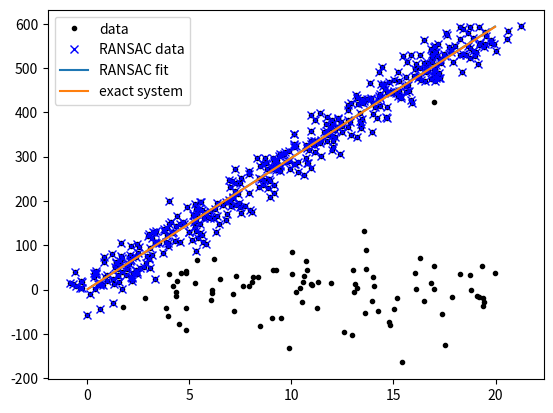

Reproduce this figure in Python.
import numpy as np
from scipy import linalg
import matplotlib.pyplot as plt

class LinearLeastSquareModel:
    def __init__(self, input_columns, output_columns):
        self.input_columns = input_columns
        self.output_columns = output_columns

    def fit(self, data):
        A = data[:, self.input_columns]
        B = data[:, self.output_columns]
        x, _, _, _ = linalg.lstsq(A, B)
        return x

    def get_error(self, data, model):
        A = data[:, self.input_columns]
        B = data[:, self.output_columns]
        B_fit = np.dot(A, model)
        err_per_point = np.sum((B - B_fit) ** 2, axis=1)
        return err_per_point

def ransac(data, model, n, k, t, d, debug=False, return_all=False):
    iterations = 0
    bestfit = None
    besterr = np.inf
    best_inlier_idxs = None

    while iterations < k:
        maybe_idxs, test_idxs = random_partition(n, data.shape[0])
        maybe_inliers = data[maybe_idxs, :]
        test_points = data[test_idxs, :]
        maybemodel = model.fit(maybe_inliers)
        test_err = model.get_error(test_points, maybemodel)

        also_idxs = test_idxs[test_err < t]
        also_inliers = data[also_idxs, :]

        if len(also_inliers) > d:
            betterdata = np.concatenate((maybe_inliers, also_inliers))
            bettermodel = model.fit(betterdata)
            better_errs = model.get_error(betterdata, bettermodel)
            thiserr = np.mean(better_errs)

            if thiserr < besterr:
                bestfit = bettermodel
                besterr = thiserr
                best_inlier_idxs = np.concatenate((maybe_idxs, also_idxs))

        iterations += 1

    if bestfit is None:
        raise ValueError("did't meet fit acceptance criteria")

    if return_all:
        return bestfit, {'inliers': best_inlier_idxs}
    else:
        return bestfit

def random_partition(n, n_data):
    all_idxs = np.arange(n_data)
    np.random.shuffle(all_idxs)
    idxs1 = all_idxs[:n]
    idxs2 = all_idxs[n:]
    return idxs1, idxs2

def test():
    n_samples = 500
    n_inputs = 1
    n_outputs = 1
    A_exact = 20 * np.random.random((n_samples, n_inputs))
    perfect_fit = 60 * np.random.normal(size=(n_inputs, n_outputs))
    B_exact = np.dot(A_exact, perfect_fit)

    A_noisy = A_exact + np.random.normal(size=A_exact.shape)
    B_noisy = B_exact + np.random.normal(size=B_exact.shape)

    n_outliers = 100
    all_idxs = np.arange(A_noisy.shape[0])
    np.random.shuffle(all_idxs)
    outlier_idxs = all_idxs[:n_outliers]
    A_noisy[outlier_idxs] = 20 * np.random.random((n_outliers, n_inputs))
    B_noisy[outlier_idxs] = 50 * np.random.normal(size=(n_outliers, n_outputs))

    all_data = np.hstack((A_noisy, B_noisy))
    input_columns = range(n_inputs)
    output_columns = [n_inputs + i for i in range(n_outputs)]
    model = LinearLeastSquareModel(input_columns, output_columns)

    ransac_fit, ransac_data = ransac(all_data, model, 50, 1000, 7e3, 300, return_all=True)

    sort_idxs = np.argsort(A_exact[:, 0])
    A_col0_sorted = A_exact[sort_idxs]

    plt.plot(A_noisy[:, 0], B_noisy[:, 0], 'k.', label='data')
    plt.plot(A_noisy[ransac_data['inliers'], 0], B_noisy[ransac_data['inliers'], 0], 'bx', label="RANSAC data")
    plt.plot(A_col0_sorted[:, 0], np.dot(A_col0_sorted, ransac_fit)[:, 0], label='RANSAC fit')
    plt.plot(A_col0_sorted[:, 0], np.dot(A_col0_sorted, perfect_fit)[:, 0], label='exact system')
    plt.legend()
    plt.show()

if __name__ == "__main__":
    test()